Labelled photos from "food_dataset_complete_two", an image-classification folder in Duangkamolka0/gin-dai-mai. The possible labels are: beef green curry, chicken green curry, gaeng som cha om kung, gaeng som fish, gaeng som kung, larb beef, larb chicken, larb pork, massaman curry beef, massaman curry chicken, pad kra pao beef, pad kra pao crispy pork, pad kra pao mince pork, pad thai chicken, pad thai goong, pad thai pork, panang beef, panang chicken, panang pork, som tum poo plara, som tum thai, tom yum kung nam kon, tom yum kung nam sai, tom yum pla, tom yum seafood, tom kha gai.

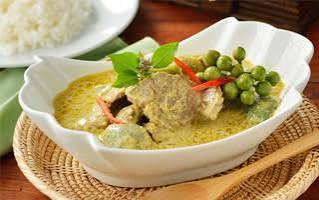
Label: beef green curry

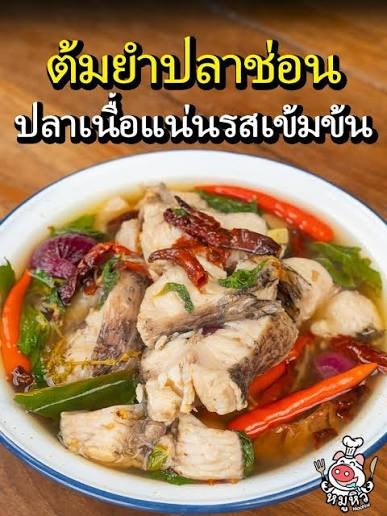
Label: tom yum pla

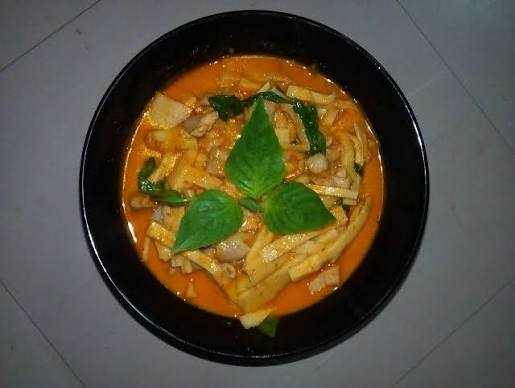
Label: panang chicken

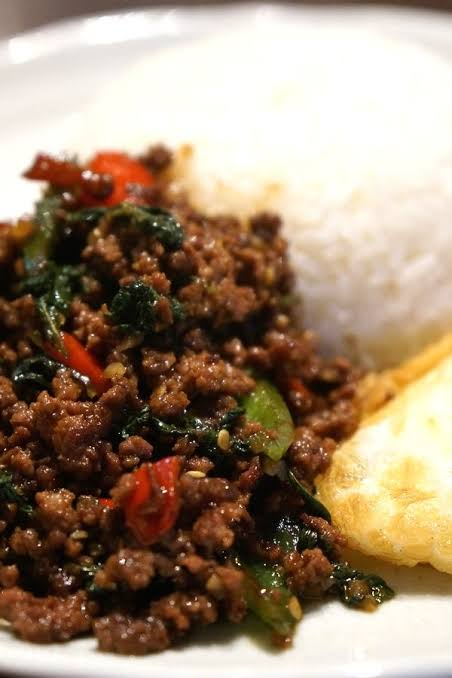
Label: pad kra pao beef

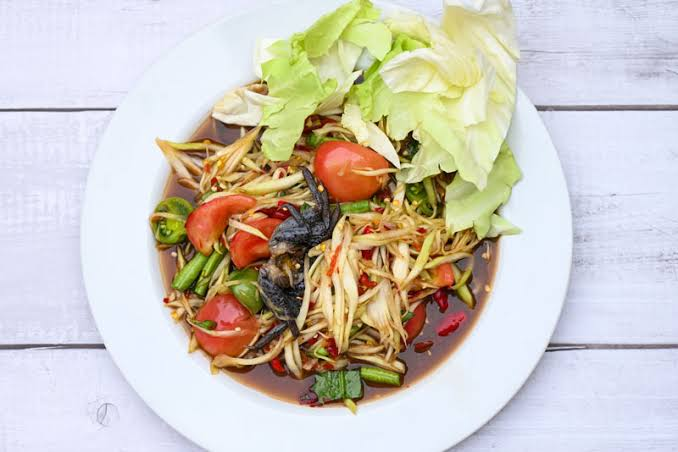
Label: som tum poo plara

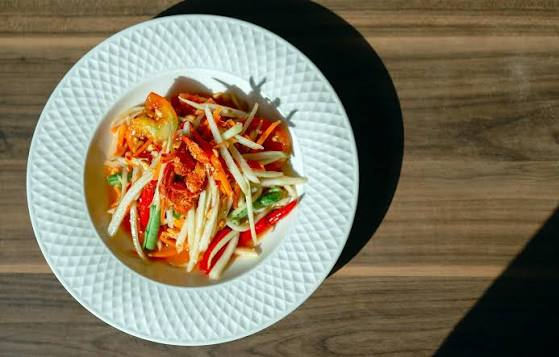
Label: som tum thai
